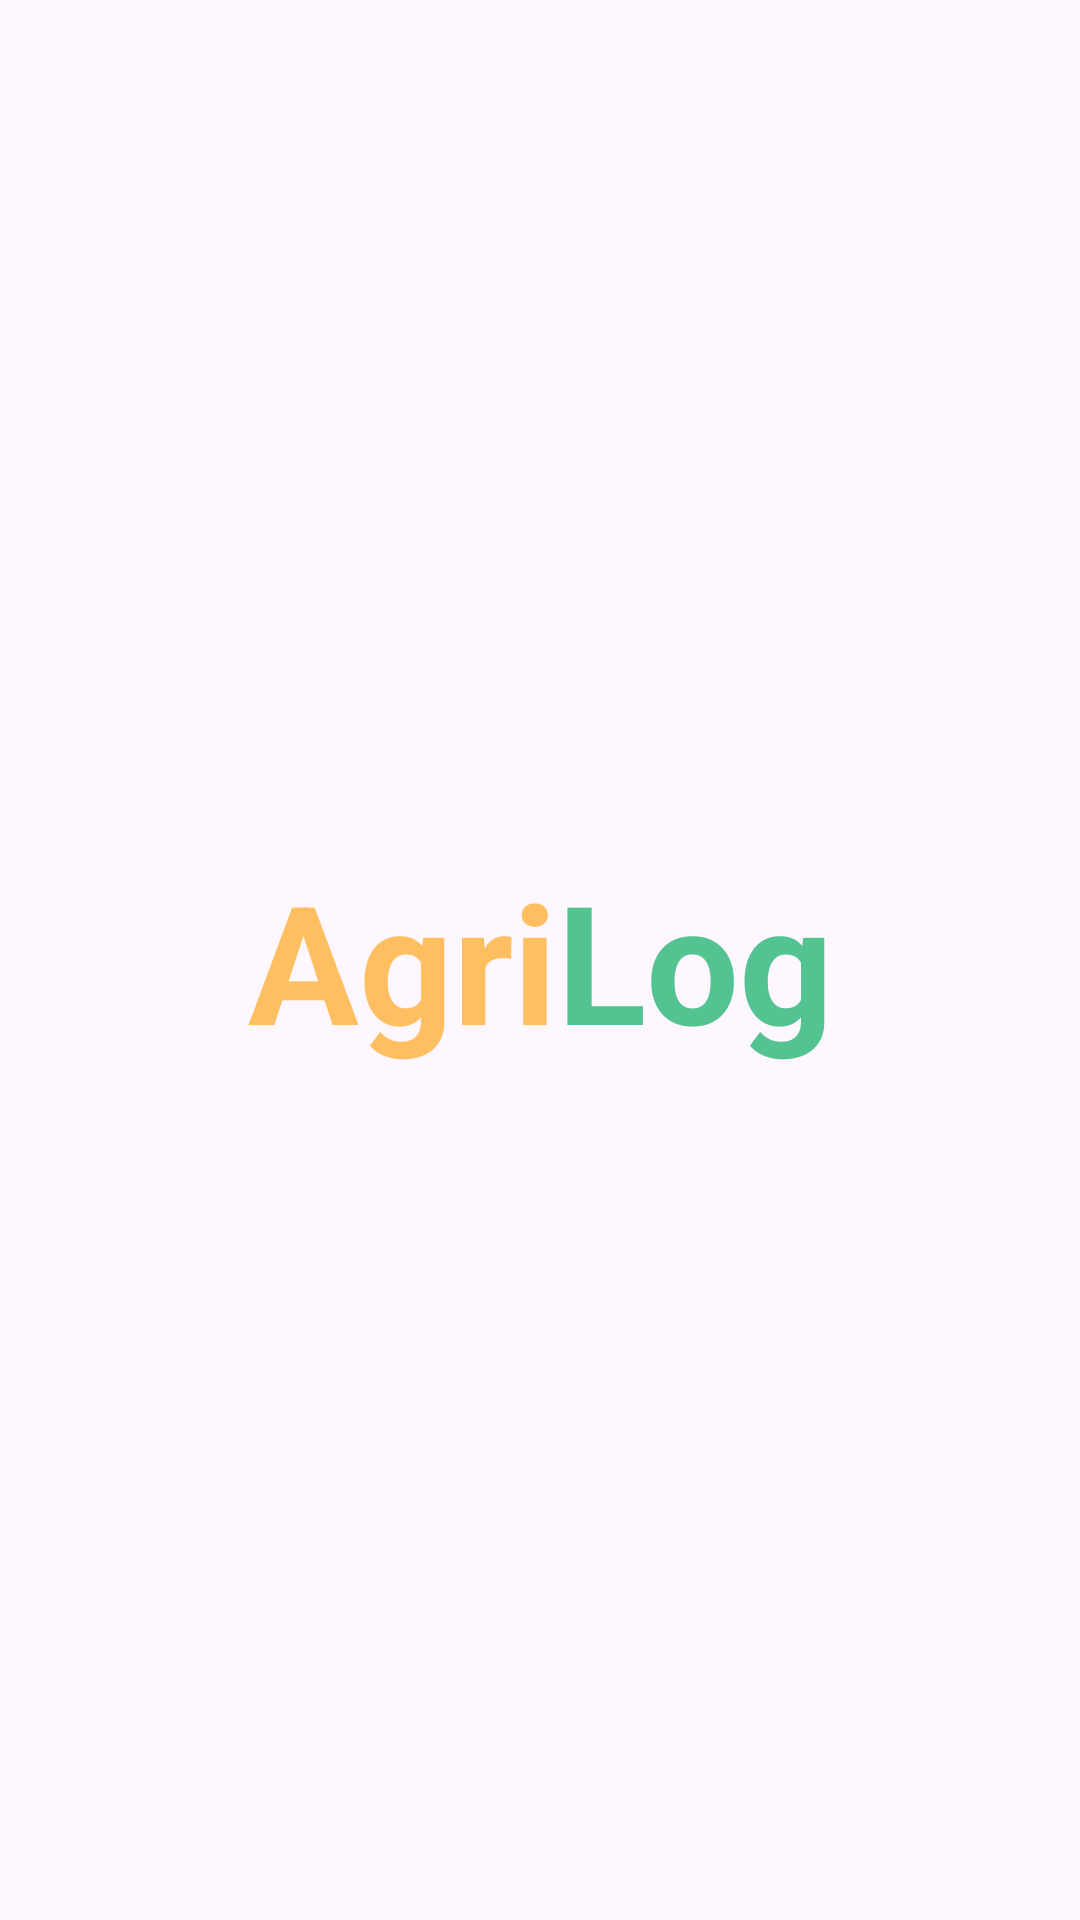

Produce the Android XML layout that renders to this screen, including the resource entries it uses.
<!-- AndroidManifest.xml: application theme Theme.AgriLog -->
<!-- res/layout/activity_main.xml -->
<?xml version="1.0" encoding="utf-8"?>
<androidx.constraintlayout.widget.ConstraintLayout xmlns:android="http://schemas.android.com/apk/res/android"
    xmlns:app="http://schemas.android.com/apk/res-auto"
    xmlns:tools="http://schemas.android.com/tools"
    android:id="@+id/main"
    android:layout_width="match_parent"
    android:layout_height="match_parent"
    tools:context=".MainActivity">

    <TextView
        android:layout_width="wrap_content"
        android:layout_height="wrap_content"
        android:text="@string/warna"
        android:textSize="55dp"
        android:textStyle="bold"
        app:layout_constraintBottom_toBottomOf="parent"
        app:layout_constraintEnd_toEndOf="parent"
        app:layout_constraintStart_toStartOf="parent"
        app:layout_constraintTop_toTopOf="parent" />

</androidx.constraintlayout.widget.ConstraintLayout>
<!-- resources referenced by this layout -->
<resources>
  <string name="warna">
          <font color="#FFBF61">Agri</font><font color="#54C392">Log</font>
      </string>
  <style name="Theme.AgriLog" parent="Base.Theme.AgriLog" />
  <style name="Base.Theme.AgriLog" parent="Theme.Material3.DayNight.NoActionBar">
          
          
      </style>
</resources>
